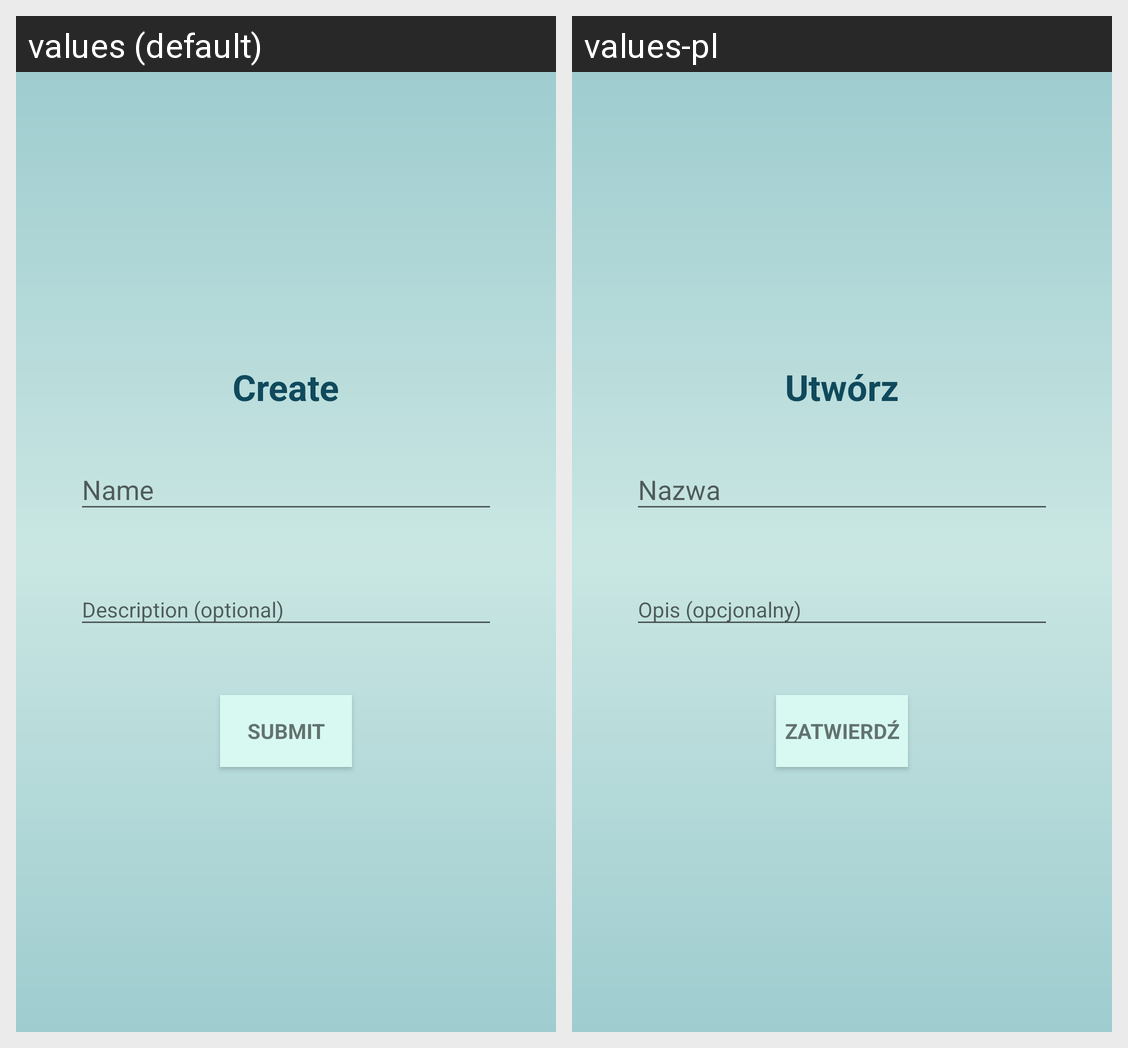

Translations of the strings shown on this Android screen, per locale in the grid:
Android screen res/layout/add_group.xml rendered under 2 locales, left to right: values (default), values-pl. Device: Nexus 5 (rendered at 1080×1920; each locale shown at half size, 540×960, under a caption strip naming it); theme AppTheme.
Strings drawn on this screen, with the default value and each locale's value (text and hints the layout hard-codes, and strings that could not be matched under every locale, appear in the picture but are not listed):

create_group_short
  values: Create
  values-pl: Utwórz

submit
  values: Submit
  values-pl: Zatwierdź
